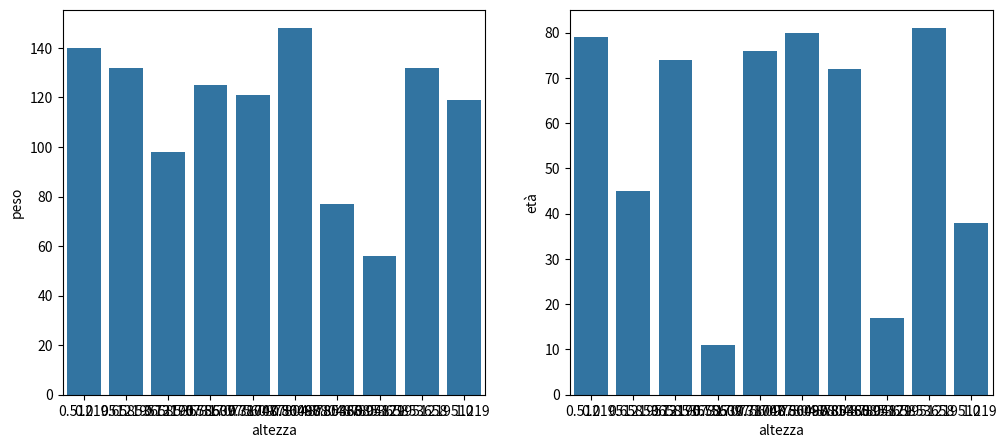

Recreate this plot in Python.
'''Esercizio Medio: Normalizzazione dei Dati

Testo dell'esercizio:
Creato un DataFrame pandas con tre colonne: altezza, peso e età di un gruppo
di persone, normalizza i dati di altezza e peso usando la normalizzazione min-
max (ridimensiona i valori in modo che varino tra 0 e 1). 
Assicurati di lasciare inalterata la colonna età; mostra il DataFrame
originale e quello modificato.

Fornisci un codice che:
Carichi il DataFrame (puoi assumere che i dati siano già disponibili in un
DataFrame chiamato df).
Applichi la normalizzazione min-max alle colonne altezza e peso.
Stampa sia il DataFrame originale sia quello modificato per compararli.'''

import numpy as np
import pandas as pd
import matplotlib.pyplot as plt
import seaborn as sns

# creo il dataframe
a = np.random.randint(150, 200, size=10)
p = np.random.randint(50, 150, size=10)
e = np.random.randint(10, 100, size=10)
dati = {'altezza' : a, 'peso' : p, 'età': e}

df = pd.DataFrame(dati)

# stampo il dataframe
print("---DataFrame---")
print(df)

# normalizzo i valori tra 0 e 1 della colonna altezza
col = df["altezza"] 
df["altezza"] = (col - col.min()) / (col.max() - col.min())

# stampo il dataframe modificato
print("---DataFrame modificato---")
print(df)

# creo la figura che contiene i due grafici
fig,axes = plt.subplots(1, 2, figsize=(12,5))

# creo il primo grafico a barre
sns.barplot(x= df["altezza"], y= df["peso"], ax = axes[0])

# creo il 2 grafico a barre
sns.barplot(x= df["altezza"], y= df["età"], ax = axes[1])

plt.show()
